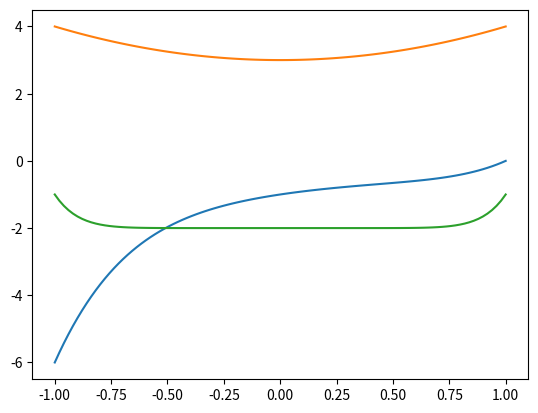

The script that saved this image:
import numpy as np

# (fila, columna)

matrix = np.array([[1, 2, 3], [4, 5, 6], [7, 8, 9]])
arr = np.array([1, 2, 3])
non_squared = np.array([[1, 2], [3, 4], [5, 6]])
trasposed_matrix = np.array([[1, 1, 5], [1, 2, 3], [5, 3, 4]])

def esCuadrada(A):
  return A.shape[0] == A.shape[1]

assert(esCuadrada(matrix) == True)
assert(esCuadrada(non_squared) == False)

## Creo nueva Matriz B con misma dimensión que A. Podemos asumir que A es una matriz de numpy y todas sus filas tienen la misma cantidad de elementos.
def crearMatrizConDimensionesDe(A):
  return np.zeros((A.shape[0], A.shape[1]))

def crearMatrizCuadradaConDimension(n):
  return np.zeros((n, n))

def triangSup(A):
  if not(esCuadrada(A)):
    return "Invalid Square Matrix"
  matrix_b = crearMatrizConDimensionesDe(A)

  for i in range(A.shape[0]):
    for j in range(A.shape[1]):
      if j > i:
        matrix_b[i][j] = A[i][j]

  print(A)
  print(matrix_b)

print(triangSup(matrix))

def triangInf(A):
  if not(esCuadrada(A)):
    return "Invalid Square Matrix"
  matrix_b = crearMatrizConDimensionesDe(A)

  for i in range(A.shape[0]):
    for j in range(A.shape[1]):
      if j <= i:
        matrix_b[i][j] = A[i][j]

  print(A)
  print(matrix_b)

print(triangInf(matrix))

def diagonal(A):
  if not(esCuadrada(A)):
    return "Invalid Square Matrix"
  matrix_b = crearMatrizConDimensionesDe(A)

  for i in range(A.shape[0]):
    for j in range(A.shape[1]):
      if j == i:
        matrix_b[i][j] = A[i][j]

    print(A)
    print(matrix_b)

print(diagonal(matrix))

#Traza: solo matrices cuadradas. Es la suma de la diagonal.
def traza(A):
  if not(esCuadrada(A)):
    return "Invalid Square Matrix"
  sum = 0

  for i in range(A.shape[0]):
    for j in range(A.shape[1]):
      if j == i:
        sum+= A[i][j]

  return sum

print(traza(matrix))

#Traspuesta: cambiar filas x columnas y viceversa.
def traspuesta(A):
  matrix_b = crearMatrizConDimensionesDe(A)

  for i in range(A.shape[0]):
    for j in range(A.shape[1]):
      matrix_b[j][i] = A[i][j]

  print(A)
  print(matrix_b)
  return matrix_b

print(traspuesta(matrix))

#Matriz Simétrica: A = At (t: traspuesta)
def esSimetrica(A):
  return np.array_equal(A, traspuesta(A))

assert(esSimetrica(matrix) == False)
assert(esSimetrica(trasposed_matrix) == True)

## A = n x m, x = m x 1. Devolver el vector resultado de longitud n x 1.
def calcularAx(A, x):
  matrix_b = np.zeros((A.shape[1]))

  for i in range(A.shape[0]):
    for j in range(A.shape[1]):
        matrix_b[i] += A[i][j] * x[j]

  print(A)
  print(x)
  print(matrix_b)
  return matrix_b

## (1*1) + (2*2) + (3*3) = 15
## (4*1) + (5*2) + (6*3) = 32
## (7*1) + (8*2) + (9*3) = 50

assert(np.array_equal(calcularAx(matrix, arr), np.array([14, 32, 50])))

matrix = np.array([[1, 2, 3], [4, 5, 6], [7, 8, 9]])

def intercambiarFilas(A, i, j):
  for k in range(A.shape[0]):
    for l in range(A.shape[1]):
      if i == k:
        old = A[j][l]
        A[j][l] = A[i][l]
        A[i][l] = old

  print(A)

print(matrix)
intercambiarFilas(matrix, 0, 1)

matrix = np.array([[1, 2, 3], [4, 5, 6], [7, 8, 9]])

##Multiplicar la fila entera de i, por j*s.
def sumar_fila_multiplo(A, i, j, s):
  for k in range(A.shape[0]):
    for l in range(A.shape[1]):
      if i == k:
        value = A[j][l] * s ##ValFilaColumna*s. Ahora lo sumo con el de i j.
        A[i][l] = A[i][l] + value
  print(A)

sumar_fila_multiplo(matrix, 0, 1, 2)

matrix = np.array([[1, 2, 3], [4, 5, 6], [7, 8, 9]])
matrix_dominante = np.array([[100, 0, 0], [0, 150, 0], [0, 0, 200]])

# Si la suma de la diagonal es mayor que la suma de cada fila (con valores absolutos).
def esDiagonalmenteDominante(A):
    sum_traza = traza(A)
    sum_filas = np.zeros(A.shape[0])

    for i in range(A.shape[0]):
      for j in range(A.shape[1]):
        sum_filas[i] += A[i][j]

    return np.all(sum_traza > sum_filas)

assert(esDiagonalmenteDominante(matrix) == False)
assert(esDiagonalmenteDominante(matrix_dominante) == True)

def crearMatrizCuadradaDesdeVector(A):
  return np.zeros((A.shape[0], A.shape[0]))

# Ej.: v = [1, 2, 3] la matriz es [[1, 2, 3], [2, 3, 1], [3, 1, 2]]
def matriz_circulante(v):
  matrix_circulante = crearMatrizCuadradaDesdeVector(v)

  for i in range(matrix_circulante.shape[0]):
    for j in range(matrix_circulante.shape[1]):
      matrix_circulante[i][j] = v[(i+j) % matrix_circulante.shape[0]]

  print(matrix_circulante)

matriz_circulante(np.array([1, 2, 3]))
# v = [1, 2, 3]
# m = [[0, 1, 2], [1, 2, 0], [2, 0, 1]]

def matrizVandermonde(v):
  matriz_vandermonde = crearMatrizCuadradaDesdeVector(v)
  for i in range(len(v)):
    for j in range(len(v)):
        matriz_vandermonde[i][j] = v[j]**i

"""
Solución 1: más eficiente, puedo ir pisando los valores. No necesito guardar tantas cosas.
Me dan n. Tengo que calcular Fk+1/Fk.
F0 = 0, F1 = 1.
Fk+1 = Fk + Fk-1

Ej.: F2 = F1 + F0 = 1 + 0 = 1, F3 = F2 + F1

Osea me tengo que guardar Fk+1 y Fk. Podria tener los dos valores en una matriz de 1 columna y 2 filas.
Ej.: arranco con (Fk, Fk-1) = (1, 0).
Para F3 tengo = (1, 1).
Para F4 tengo = (2, 1)
Para F5 tengo = (3, 2)

En cada paso hacemos Fk-1 = Fk y Fk = Fk+1.

Preguntar: ¿este lo puedo dejar así o sí o si tengo que usar dos matrices?
"""
def numeroAureo(n):
  if n == 0:
    return 0
  if n == 1:
    return 1
  matriz_base = np.array([[1], [0]]);
  for i in range(n):
    val = matriz_base[0][0] + matriz_base[1][0]
    matriz_base[1][0] = matriz_base[0][0]
    matriz_base[0][0] = val

  return matriz_base[0][0]/matriz_base[1][0]

## Solución 2: me fuerzo a usar matrices.
def numeroAureo2(n):
    F = np.array([1, 0])

    for i in range(n):
        F = calcularAx([
            F[0] + F[1],
            F[0]
        ])

    return F[0] / F[1]

assert numeroAureo(1) == 1
assert numeroAureo(2) == 2
assert numeroAureo(3) == 1.5
assert numeroAureo(4) == 5/3
assert numeroAureo(5) == 8/5
assert numeroAureo(6) == 13/8
assert numeroAureo(7) == 21/13
assert numeroAureo(8) == 34/21
assert numeroAureo(9) == 55/34
assert numeroAureo(10) == 89/55

def matrizFibonacci(n):

    matriz = crearMatrizCuadradaConDimension(n)

    if n == 0:
        return matriz

    matriz[0][0] = 0

    if n > 1:
        matriz[0][1] = 1
        matriz[1][0] = 1

        for j in range(2, n):
            matriz[0][j] = matriz[0][j-1] + matriz[0][j-2]

        for i in range(2, n):
            matriz[i][0] = matriz[i-1][0] + matriz[i-2][0]

        for i in range(1, n):
            for j in range(1, n):
                matriz[i][j] = matriz[i-1][j] + matriz[i-1][j-1]

    return matriz

assert np.array_equal(
    matrizFibonacci(1),
    np.array([
        [0]
    ])
)

assert np.array_equal(
    matrizFibonacci(2),
    np.array([
        [0, 1],
        [1, 1]
    ])
)

assert np.array_equal(
    matrizFibonacci(3),
    np.array([
        [0, 1, 1],
        [1, 1, 2],
        [1, 2, 3]
    ])
)

assert np.array_equal(
    matrizFibonacci(4),
    np.array([
        [0, 1, 1, 2],
        [1, 1, 2, 3],
        [1, 2, 3, 5],
        [2, 3, 5, 8]
    ])
)

assert np.array_equal(
    matrizFibonacci(5),
    np.array([
        [0, 1, 1, 2, 3],
        [1, 1, 2, 3, 5],
        [1, 2, 3, 5, 8],
        [2, 3, 5, 8, 13],
        [3, 5, 8, 13, 21]
    ])
)

def matrizHilbert(n):
  matriz_hilbert = crearMatrizCuadradaConDimension(n)

  for i in range(n):
    for j in range(n):
      matriz_hilbert[i][j] = 1/(i+j+1)

  return matriz_hilbert

assert np.allclose(
    matrizHilbert(1),
    np.array([
        [1]
    ])
)

assert np.allclose(
    matrizHilbert(2),
    np.array([
        [1,   1/2],
        [1/2, 1/3]
    ])
)

assert np.allclose(
    matrizHilbert(3),
    np.array([
        [1,   1/2, 1/3],
        [1/2, 1/3, 1/4],
        [1/3, 1/4, 1/5]
    ])
)

"""
17. Usando las funciones previamente desarrolladas donde sea posible, escriba una rutina que calcule los valores entre -1 y 1 de los siguientes polinomios.
a. x**5 - x**4 + x**3 - x**2 + x**1 - 1

Grafique el valor de los polinomios en el rango indicado, y calcule la cantidad de operaciones necesarias y el espacio en memoria para generar 100 puntos equiespaciados entre -1 y 1.
¿Cómo crecen estos valores con n? ¿Qué modificarı́a para hacer el cálculo más eficiente?
Podría armar una matriz con los valores tipo: [(a ** 5, - a ** 4, a ** 3, - a ** 2, a, -1)] [(x)]

No hace falta, puedo usar linspace, pasar la función lambda y plotearlo.

Preguntar: ¿más eficiente con respecto a qué? ¿Como es como crecen los valores? no entiendo la pregunta.
"""

import matplotlib.pyplot as plt


def calcular_polinomio():
  p = lambda x: x**5 - x**4 + x**3 - x**2 + x - 1
  q = lambda x: x**2 + 3
  r = lambda x: x**10 - 2

  x = np.linspace(-1, 1, 100)
  y = p(x)
  z = q(x)
  w = r(x)

  plt.plot(x, y)
  plt.plot(x, z)
  plt.plot(x, w)

  plt.show()

calcular_polinomio()

## 18
